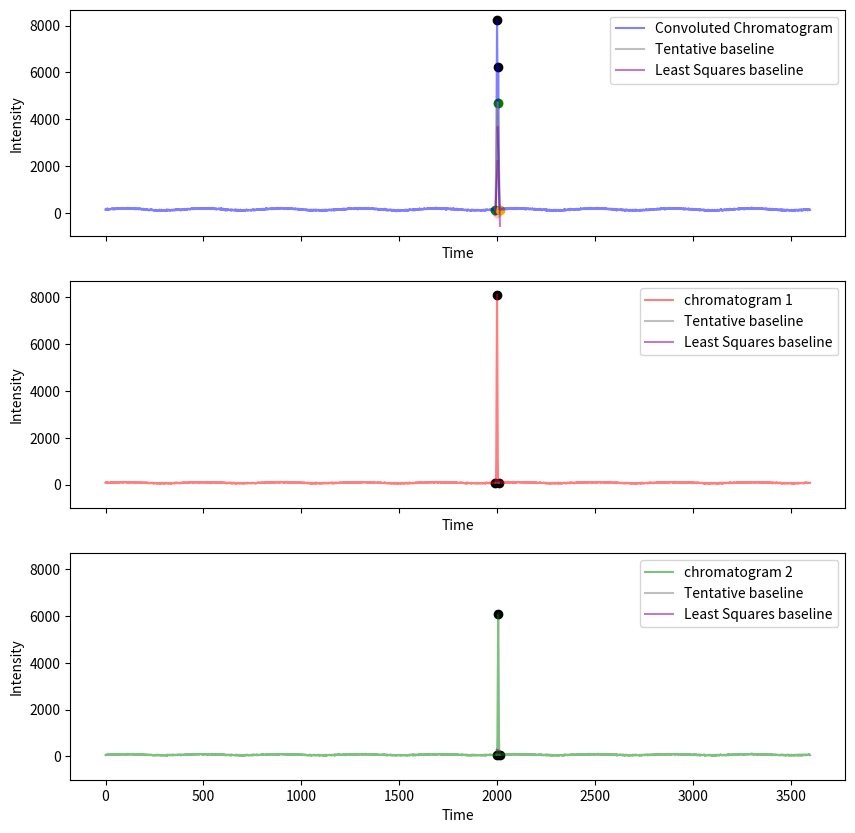

Here is the Python script that generated this plot:
import numpy as np
import matplotlib.pyplot as plt
from scipy.signal import find_peaks

# region Functions

# calculates the noise factor for a given chromatogram
def calculate_noise_factor(array):
    
    # split array into 13 scan segments excluding the last segment if it has < 13 elements for simplicity
    num_segments = len(array) // 13

    # create a list to hold the segment sub-arrays
    segments = []

    # loop num_segments times to create subarrays
    for i in range(num_segments):
        start = i*13
        end = (i+1)*13
        segment = array[start:end]

        # calculate the average for the segment
        avg = np.mean(segment)

        # appends segment only if it "crosses" the average > 6 times
        if count_crossings(segment,avg) > 6:
            segments.append(segment) 

    # list to hold calculated noise factors for calculated segments
    noise_factors = []

    # iterates over each segment and calculates the noise factor
    for segment in segments:

        # calculates noise factor
        nf = calculate_row_nf(segment)

        # appends noise factor to the master list
        noise_factors.append(nf)

    return np.median(noise_factors)

# calculates and returns the median deviation for a given 1D array
def calculate_row_nf(row):

    # calculate the mean of the row
    mean = np.mean(row)
    sqrt_of_mean = mean ** 0.5

    # calculate deviation from the mean for all members of row
    deviations = np.abs(row-mean)

    # return the median of the deviations / sqrt of the mean (Nf for that row)
    return np.median(deviations)/sqrt_of_mean

# counts the number of times an array "crosses" a given average value
def count_crossings(row,avg):
    crossings = 0
    for i in range(len(row)-1):
        if (row[i] < avg and row[i+1] > avg) or (row[i] > avg and row[i+1] < avg):
            crossings += 1
    return crossings

# calculates a tentative baseline for a percieved component
def tentative_baseline(left_bound,right_bound,array):

    # create componenet array 
    component_array = array[left_bound:right_bound+1]

    # creates an x-values array to use later for baseline computing, each x value is just an index value for input array
    x = np.arange(len(component_array))

    # get the index of the peak maximum
    max_idx = np.argmax(component_array)

    # get the index values of the minimum on the left and on the right of the max
    left_idx = np.argmin(component_array[:max_idx])
    right_idx = np.argmin(component_array[max_idx:]) + max_idx

    # get the intensity values associated with both these minimums
    left_val = component_array[left_idx]
    right_val = component_array[right_idx]

    # get linear baseline variables
    m = (right_val - left_val) / (right_idx - left_idx) 
    b = left_val - m * left_idx

    # generate tentative baseline array
    tentative_baseline = m * x + b

    return tentative_baseline

# calculates a least squars baseline based on a component array and its tentative baseline
def least_squares_baseline(left_bound,right_bound,array, ten_baseline):
        
    # create componenet array 
    component_array = array[left_bound:right_bound+1]

    # recalculates abundances as height above tentative baseline
    adjusted_abundances = component_array - ten_baseline

    # get the indicies for the smallest 50% of values in the array
    sorted_indices = np.argsort(adjusted_abundances)
    smallest_indices = sorted_indices[:len(component_array)//2]

    # get y values (abundances) for least squares baseline estimation
    smallest_abundances = component_array[smallest_indices]
        
    # linear least squares fitting 
    m, b = np.polyfit(smallest_indices, smallest_abundances, 1)

    # generate a bseline for the entire compoonent array
    baseline = m * np.arange(len(component_array)) + b
        
    return baseline

# finds local maxima for a given 1D array
def find_maxima(array):

    # Excludes the first and last 12 points from the search to prevent bounding errors
    # range = array[12:-12]

    # finds the local maxima of the given array, stores their index
    max_idxs, _ = find_peaks(array, height = 500)

    # Shifts indices found in the range for use in the original array
    # max_idxs += 12
        
    # list to hold dictionary entries containing left_bound, right_bound and center for each maxima
    maxima = []

    # go through each maxima in list, find its deconvolution window and check if sinal is high enough to be included
    for max in max_idxs:

        # find the left bound of the deconvolution window
        left_bound = find_bound(array,max,-1)

        # find the right bound of the deconvolution window
        right_bound = find_bound(array,max,1)

        max_bounds = {
            'left_bound' : left_bound,
            'right_bound' : right_bound,
            'center' : max
        }

        maxima.append(max_bounds)

    # returns list of dictionary entries containing left bound, right bound, and center for each max (index values)
    return maxima

# finds the left or right deconvolution bound for a given maxima, step = 1 for right bound step = -1 for left bound
def find_bound(array, center, step):

    nf = calculate_noise_factor(array)
    counter = 1 * step
    min_value = array[center]
    max_value = array[center]

    # iterate up to 12 setps in given direction from center
    while counter <= 12 and counter >= -12:
            
        # if the value at this step is less than the current min, set the min to this value
        if array[center+counter] < min_value:
            min_value = array[center+counter]

        # if the value at this step is less than 5% of close window here
        if array[center+counter] < 0.01*max_value:
            return center+counter
            
        # if the value at this step is more than 5 nf greater than the minimum close the window at the previous step
        if array[center+counter] > 5*nf+min_value:
            return center+counter-step
            
        # increment counter
        counter += step

    # if no previous checks returned a value close window at 12 steps from the max
    return center+step*12

# generates a synthetic chromatogram for testing
def generate_synthetic_chromatogram(length=3600, num_peaks=1, noise_level=10, peak_center = None, peak_width = None, peak_height = None):

    # generat x values and empty y values array
    x = np.arange(length)
    chromatogram = np.zeros_like(x).astype(np.float64)

    # Generate random peaks
    for _ in range(num_peaks):
        if peak_center is None:
            peak_center = np.random.randint(100, length - 100)  # Avoid edges
        if peak_width is None:
            peak_width = np.random.randint(5, 20)
        if peak_height is None:
            peak_height = np.random.randint(150, 10000)

        peak = peak_height * np.exp(-((x - peak_center) ** 2) / (2 * peak_width ** 2))
        chromatogram += peak

    # Add baseline drift (slow, smooth change)
    baseline_drift = 20 * np.sin(0.005 * np.pi * x)
    chromatogram += baseline_drift

    # Add random noise
    noise = np.random.normal(0, noise_level, size=length)
    chromatogram += noise

    # shift chromatogram up so that no values are negative
    min_value = np.min(chromatogram)
    if min_value < 0:
        chromatogram = chromatogram - min_value + 25
    if min_value > 0:
        chromatogram = chromatogram + 25

    return x, chromatogram

# endregion

# region Graphing

# generate synthetic chromatograms
x1, chromatogram_1 = generate_synthetic_chromatogram(peak_center=2000,peak_width=2,peak_height=8000)
x2, chromatogram_2 = generate_synthetic_chromatogram(peak_center=2006,peak_width=2,peak_height=6000)

# add chromatograms together to simulate convolution
combined_chromatogram = chromatogram_1 + chromatogram_2

# finds maxima and bounds for component array for chromatogram 1 and 2
c1_maxima = find_maxima(chromatogram_1)
c2_maxima = find_maxima(chromatogram_2)
conv_maxima = find_maxima(combined_chromatogram)

# calculate x values for compponent arrays used in graphing baselines
c1_x = np.arange(c1_maxima[0]['left_bound'], c1_maxima[0]['right_bound']+1)
c2_x = np.arange(c2_maxima[0]['left_bound'], c2_maxima[0]['right_bound']+1)
conv_x1 = np.arange(conv_maxima[0]['left_bound'],conv_maxima[0]['right_bound']+1)
conv_x2 = np.arange(conv_maxima[1]['left_bound'],conv_maxima[1]['right_bound']+1)

# calculate tentative baseline for chromatogram 1 and 2
tent_c1 = tentative_baseline(c1_maxima[0]['left_bound'], c1_maxima[0]['right_bound'],chromatogram_1)
tent_c2 = tentative_baseline(c2_maxima[0]['left_bound'], c2_maxima[0]['right_bound'],chromatogram_2)
tent_conv1 = tentative_baseline(conv_maxima[0]['left_bound'],conv_maxima[0]['right_bound'],combined_chromatogram)
tent_conv2 = tentative_baseline(conv_maxima[1]['left_bound'],conv_maxima[1]['right_bound'],combined_chromatogram)

# calculate least squares baseline for chromatogram 1 and 2
lsb_c1 = least_squares_baseline(c1_maxima[0]['left_bound'], c1_maxima[0]['right_bound'],chromatogram_1,tent_c1)
lsb_c2 = least_squares_baseline(c2_maxima[0]['left_bound'], c2_maxima[0]['right_bound'],chromatogram_2,tent_c2)
lsb_conv1 = least_squares_baseline(conv_maxima[0]['left_bound'],conv_maxima[0]['right_bound'],combined_chromatogram,tent_conv1)
lsb_conv2 = least_squares_baseline(conv_maxima[1]['left_bound'],conv_maxima[1]['right_bound'],combined_chromatogram,tent_conv2)

bl_center = (conv_maxima[0]['center'] - conv_maxima[0]['left_bound'])
peak1_height = combined_chromatogram[conv_maxima[0]['center']] - lsb_conv1[bl_center]
print(f"Calculated height of peak: {peak1_height}")
print(f"True height of peak: {chromatogram_1[c1_maxima[0]['center']]}")
print(f"Height of convoluted peak: {combined_chromatogram[c1_maxima[0]['center']]}")

# Plot
fig,ax = plt.subplots(nrows = 3, ncols = 1, figsize = (10,10), sharex = True, sharey = True)
ax[0].plot(x1, combined_chromatogram, label="Convoluted Chromatogram", color = 'blue', alpha = 0.5)
ax[0].plot(conv_x1, tent_conv1, label='Tentative baseline', color = 'grey', alpha = 0.5)
ax[0].plot(conv_x1, lsb_conv1, label='Least Squares baseline', color = 'purple', alpha = 0.5)
ax[0].plot(conv_x2, tent_conv2, color = 'grey', alpha = 0.5)
ax[0].plot(conv_x2, lsb_conv2, color = 'purple', alpha = 0.5)
ax[0].scatter(bl_center + conv_maxima[0]['left_bound'], 0, color = 'pink')
ax[0].scatter(conv_maxima[0]['left_bound'], combined_chromatogram[conv_maxima[0]['left_bound']], color = 'green')
ax[0].scatter(conv_maxima[0]['right_bound'], combined_chromatogram[conv_maxima[0]['right_bound']], color = 'orange')
ax[0].scatter(conv_maxima[0]['center'], combined_chromatogram[conv_maxima[0]['center']], color = 'black')
ax[0].scatter(conv_maxima[1]['left_bound'], combined_chromatogram[conv_maxima[1]['left_bound']], color = 'green')
ax[0].scatter(conv_maxima[1]['right_bound'], combined_chromatogram[conv_maxima[1]['right_bound']], color = 'orange')
ax[0].scatter(conv_maxima[1]['center'], combined_chromatogram[conv_maxima[1]['center']], color = 'black')
ax[0].set_xlabel('Time')
ax[0].set_ylabel('Intensity')
ax[0].legend()


ax[1].plot(x1, chromatogram_1, label="chromatogram 1", color = 'red', alpha = 0.5)
ax[1].plot(c1_x, tent_c1, label='Tentative baseline', color = 'grey', alpha = 0.5)
ax[1].plot(c1_x, lsb_c1, label='Least Squares baseline', color = 'purple', alpha = 0.5)
ax[1].scatter(c1_maxima[0]['left_bound'], chromatogram_1[c1_maxima[0]['left_bound']], color = 'black')
ax[1].scatter(c1_maxima[0]['right_bound'], chromatogram_1[c1_maxima[0]['right_bound']], color = 'black')
ax[1].scatter(c1_maxima[0]['center'], chromatogram_1[c1_maxima[0]['center']], color = 'black')
ax[1].set_xlabel('Time')
ax[1].set_ylabel('Intensity')
ax[1].legend()

ax[2].plot(x2, chromatogram_2, label="chromatogram 2", color = 'green', alpha = 0.5)
ax[2].plot(c2_x, tent_c2, label='Tentative baseline', color = 'grey', alpha = 0.5)
ax[2].plot(c2_x, lsb_c2, label='Least Squares baseline', color = 'purple', alpha = 0.5)
ax[2].scatter(c2_maxima[0]['left_bound'], chromatogram_2[c2_maxima[0]['left_bound']], color = 'black')
ax[2].scatter(c2_maxima[0]['right_bound'], chromatogram_2[c2_maxima[0]['right_bound']], color = 'black')
ax[2].scatter(c2_maxima[0]['center'], chromatogram_2[c2_maxima[0]['center']], color = 'black')
ax[2].set_xlabel('Time')
ax[2].set_ylabel('Intensity')
ax[2].legend()

plt.show()

# endregion